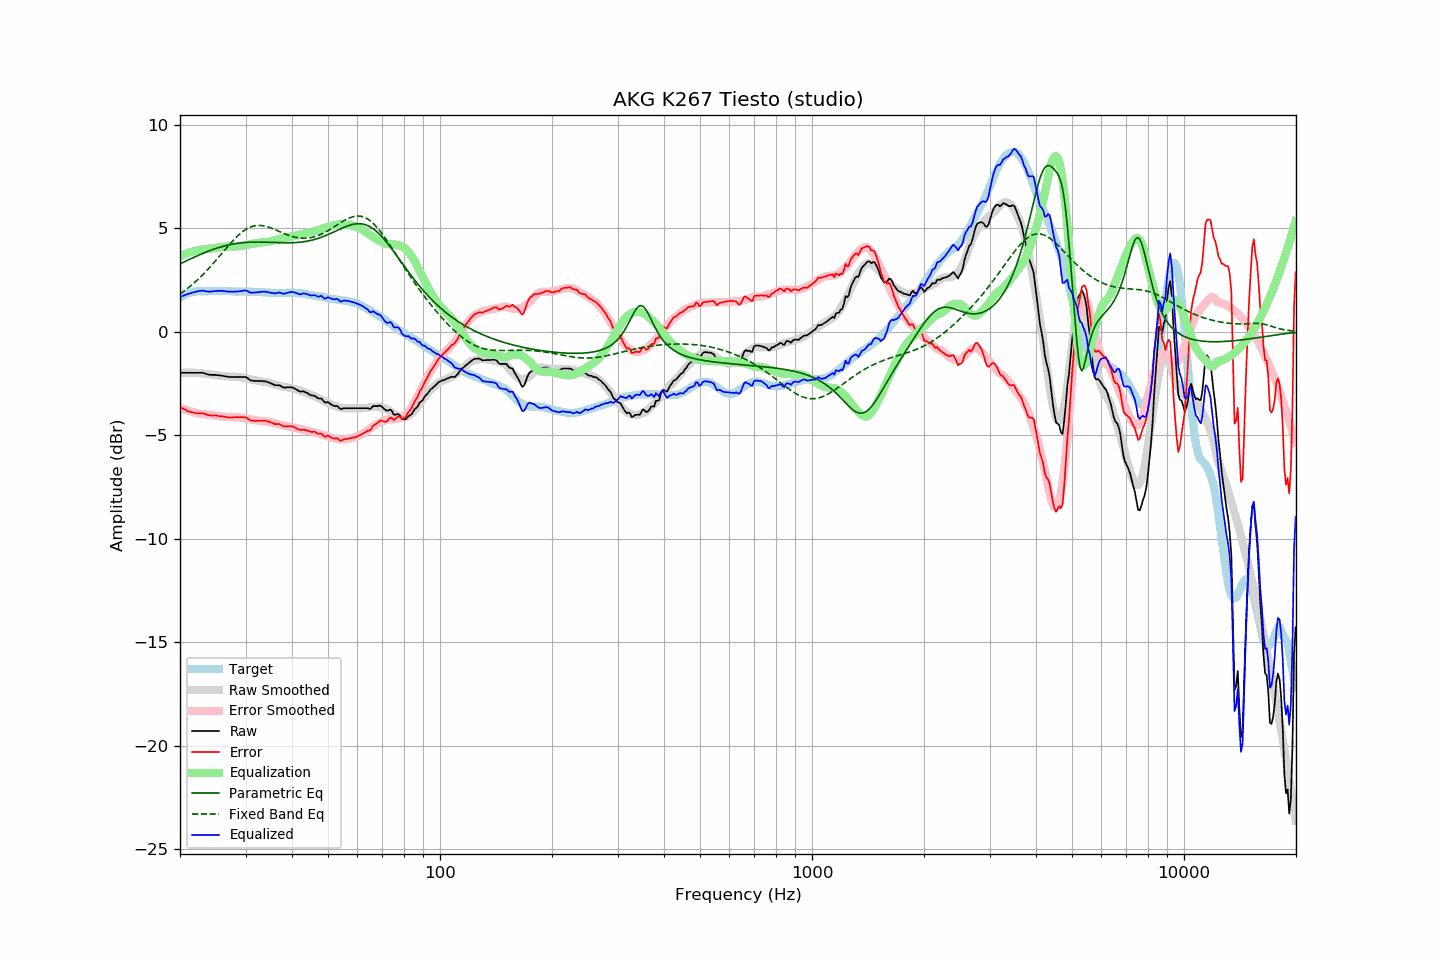

The table this chart was drawn from, first rows:
frequency, raw, error, smoothed, error_smoothed, equalization, parametric_eq, fixed_band_eq, equalized_raw, equalized_smoothed, target
20.00, -1.98, -3.62, -1.99, -3.66, 3.66, 3.28, 1.83, 1.68, 1.67, 1.64
20.20, -1.98, -3.67, -1.99, -3.69, 3.69, 3.31, 1.88, 1.71, 1.71, 1.69
20.40, -1.98, -3.72, -1.98, -3.72, 3.72, 3.35, 1.94, 1.74, 1.74, 1.74
20.61, -1.98, -3.75, -1.98, -3.75, 3.75, 3.39, 1.99, 1.77, 1.78, 1.77
20.81, -1.98, -3.80, -1.98, -3.78, 3.78, 3.43, 2.05, 1.80, 1.81, 1.82
21.02, -1.98, -3.84, -1.98, -3.81, 3.81, 3.47, 2.11, 1.83, 1.83, 1.86
21.23, -1.98, -3.86, -1.97, -3.84, 3.84, 3.50, 2.18, 1.85, 1.86, 1.88
21.44, -1.98, -3.88, -1.98, -3.86, 3.86, 3.54, 2.24, 1.88, 1.88, 1.90
21.66, -1.98, -3.90, -1.98, -3.88, 3.88, 3.58, 2.31, 1.90, 1.90, 1.92
21.87, -1.98, -3.91, -1.98, -3.90, 3.90, 3.61, 2.37, 1.92, 1.92, 1.93
22.09, -1.98, -3.93, -1.98, -3.92, 3.92, 3.65, 2.44, 1.94, 1.94, 1.95
22.31, -1.98, -3.94, -1.99, -3.94, 3.94, 3.68, 2.52, 1.96, 1.95, 1.96
22.54, -1.98, -3.94, -1.99, -3.95, 3.95, 3.72, 2.59, 1.97, 1.96, 1.96
22.76, -1.98, -3.94, -2.00, -3.96, 3.96, 3.75, 2.67, 1.98, 1.96, 1.96
22.99, -1.98, -3.93, -2.01, -3.97, 3.97, 3.78, 2.74, 1.99, 1.96, 1.95
23.22, -2.00, -3.95, -2.02, -3.98, 3.98, 3.81, 2.82, 1.98, 1.96, 1.95
23.45, -2.03, -3.98, -2.03, -3.99, 3.99, 3.85, 2.90, 1.96, 1.96, 1.95
23.69, -2.05, -4.01, -2.04, -4.00, 4.00, 3.88, 2.99, 1.95, 1.96, 1.96
23.92, -2.07, -4.03, -2.05, -4.01, 4.01, 3.91, 3.07, 1.94, 1.96, 1.96
24.16, -2.08, -4.04, -2.06, -4.02, 4.02, 3.94, 3.16, 1.94, 1.96, 1.96
24.40, -2.08, -4.05, -2.07, -4.03, 4.03, 3.96, 3.24, 1.95, 1.96, 1.97
24.65, -2.08, -4.04, -2.08, -4.04, 4.04, 3.99, 3.33, 1.96, 1.96, 1.96
24.89, -2.08, -4.04, -2.09, -4.06, 4.06, 4.02, 3.42, 1.97, 1.96, 1.96
25.14, -2.09, -4.05, -2.10, -4.07, 4.07, 4.04, 3.51, 1.98, 1.96, 1.96
25.39, -2.10, -4.07, -2.12, -4.08, 4.08, 4.07, 3.60, 1.98, 1.97, 1.97
25.65, -2.11, -4.08, -2.13, -4.09, 4.09, 4.09, 3.69, 1.98, 1.97, 1.97
25.91, -2.12, -4.08, -2.13, -4.10, 4.10, 4.11, 3.79, 1.98, 1.96, 1.96
26.16, -2.13, -4.09, -2.14, -4.10, 4.10, 4.13, 3.88, 1.97, 1.96, 1.96
26.43, -2.15, -4.11, -2.15, -4.11, 4.11, 4.15, 3.97, 1.96, 1.96, 1.96
26.69, -2.16, -4.12, -2.15, -4.12, 4.12, 4.17, 4.06, 1.95, 1.96, 1.96
26.96, -2.18, -4.14, -2.16, -4.12, 4.12, 4.19, 4.15, 1.94, 1.96, 1.96
27.23, -2.18, -4.14, -2.17, -4.12, 4.12, 4.21, 4.24, 1.94, 1.96, 1.96
27.50, -2.18, -4.14, -2.17, -4.12, 4.12, 4.22, 4.32, 1.94, 1.96, 1.96
27.77, -2.18, -4.13, -2.17, -4.12, 4.12, 4.24, 4.41, 1.94, 1.95, 1.95
28.05, -2.18, -4.13, -2.17, -4.12, 4.12, 4.25, 4.49, 1.94, 1.95, 1.95
28.33, -2.18, -4.12, -2.18, -4.13, 4.13, 4.26, 4.57, 1.94, 1.95, 1.94
28.62, -2.18, -4.12, -2.18, -4.13, 4.13, 4.27, 4.64, 1.95, 1.95, 1.94
28.90, -2.18, -4.13, -2.19, -4.14, 4.14, 4.29, 4.71, 1.96, 1.95, 1.95
29.19, -2.18, -4.12, -2.20, -4.15, 4.15, 4.29, 4.78, 1.97, 1.95, 1.94
29.48, -2.18, -4.13, -2.22, -4.16, 4.16, 4.30, 4.84, 1.98, 1.94, 1.95
29.78, -2.18, -4.12, -2.23, -4.17, 4.17, 4.31, 4.90, 1.99, 1.94, 1.94
30.08, -2.19, -4.14, -2.25, -4.19, 4.19, 4.32, 4.95, 2.00, 1.94, 1.95
30.38, -2.24, -4.18, -2.27, -4.21, 4.21, 4.32, 4.99, 1.96, 1.94, 1.94
30.68, -2.30, -4.24, -2.28, -4.22, 4.22, 4.33, 5.03, 1.92, 1.94, 1.94
30.99, -2.35, -4.29, -2.30, -4.24, 4.24, 4.33, 5.07, 1.89, 1.94, 1.94
31.30, -2.36, -4.29, -2.32, -4.25, 4.25, 4.33, 5.09, 1.89, 1.93, 1.93
31.61, -2.37, -4.30, -2.33, -4.26, 4.26, 4.33, 5.11, 1.89, 1.93, 1.93
31.93, -2.38, -4.31, -2.35, -4.28, 4.28, 4.34, 5.13, 1.89, 1.93, 1.93
32.24, -2.38, -4.30, -2.36, -4.29, 4.29, 4.34, 5.14, 1.90, 1.92, 1.92
32.57, -2.38, -4.30, -2.38, -4.30, 4.30, 4.34, 5.14, 1.92, 1.92, 1.92
32.89, -2.38, -4.30, -2.39, -4.31, 4.31, 4.33, 5.14, 1.93, 1.92, 1.92
33.22, -2.38, -4.29, -2.41, -4.32, 4.32, 4.33, 5.13, 1.94, 1.91, 1.91
33.55, -2.39, -4.30, -2.42, -4.33, 4.33, 4.33, 5.12, 1.93, 1.91, 1.91
33.89, -2.39, -4.29, -2.43, -4.33, 4.33, 4.33, 5.10, 1.94, 1.90, 1.90
34.23, -2.41, -4.31, -2.44, -4.34, 4.34, 4.33, 5.08, 1.93, 1.90, 1.90
34.57, -2.44, -4.33, -2.46, -4.35, 4.35, 4.32, 5.06, 1.91, 1.89, 1.89
34.92, -2.47, -4.36, -2.48, -4.37, 4.37, 4.32, 5.03, 1.90, 1.89, 1.89
35.27, -2.51, -4.39, -2.50, -4.39, 4.39, 4.32, 5.00, 1.88, 1.89, 1.88
35.62, -2.54, -4.42, -2.53, -4.41, 4.41, 4.32, 4.97, 1.87, 1.88, 1.88
35.97, -2.58, -4.46, -2.55, -4.43, 4.43, 4.31, 4.94, 1.85, 1.88, 1.88
... 635 more rows
